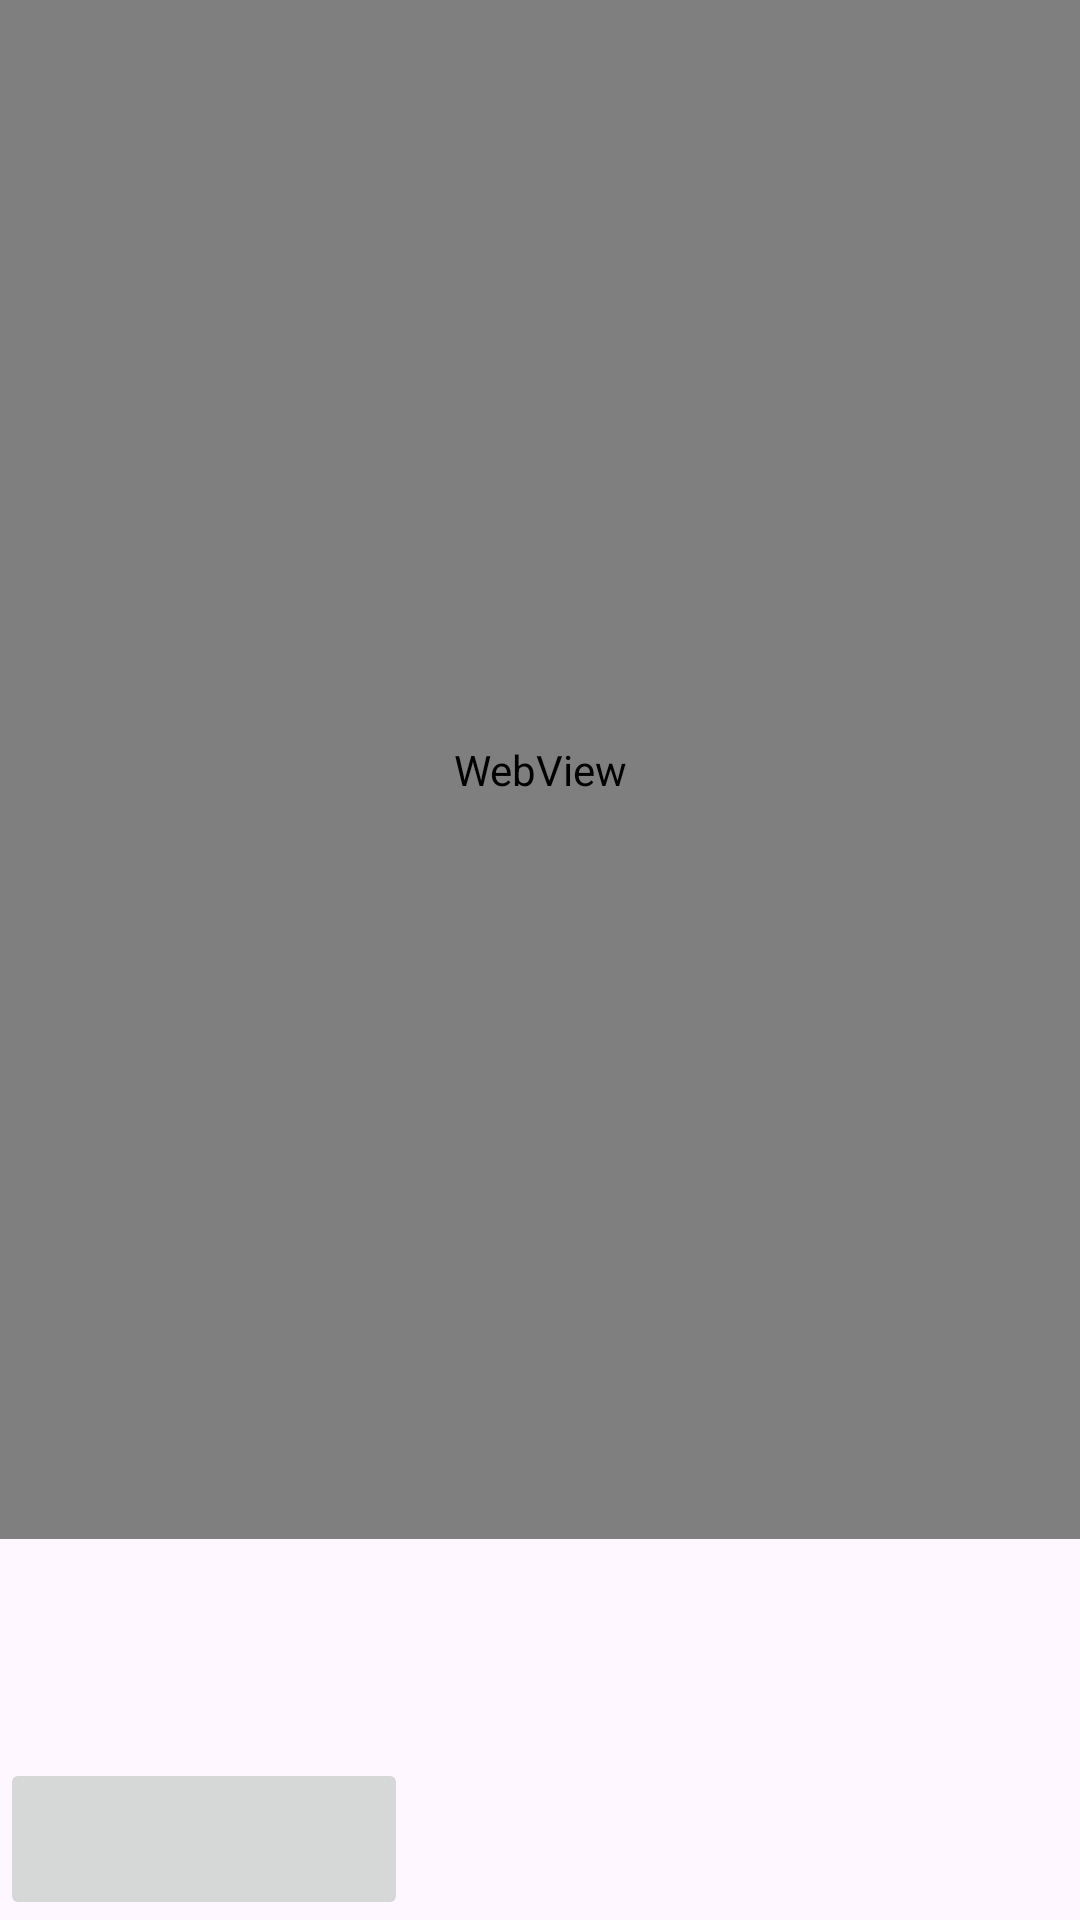

The Android layout XML behind this screen, and the referenced resources:
<!-- AndroidManifest.xml: application theme Theme.ProjectBrainGames -->
<!-- res/layout/activity_left_right_page.xml -->
<?xml version="1.0" encoding="utf-8"?>
<RelativeLayout xmlns:android="http://schemas.android.com/apk/res/android"
    xmlns:app="http://schemas.android.com/apk/res-auto"
    xmlns:tools="http://schemas.android.com/tools"
    android:layout_width="match_parent"
    android:layout_height="match_parent"
    tools:context=".LeftRightPage">

    <ImageButton
        android:id="@+id/backToGames"
        android:layout_width="136dp"
        android:layout_height="54dp"
        android:layout_alignParentBottom="true"
        android:layout_alignParentLeft="true"
        app:srcCompat="@drawable/arrowback"/>

    <WebView
        android:layout_width="match_parent"
        android:layout_height="513dp"
        android:id="@+id/webView1"/>

</RelativeLayout>
<!-- resources referenced by this layout -->
<resources>
  <style name="Theme.ProjectBrainGames" parent="Base.Theme.ProjectBrainGames" />
  <style name="Base.Theme.ProjectBrainGames" parent="Theme.Material3.DayNight.NoActionBar">
          
          
          <item name="colorPrimary">#454242</item>
      </style>
</resources>
